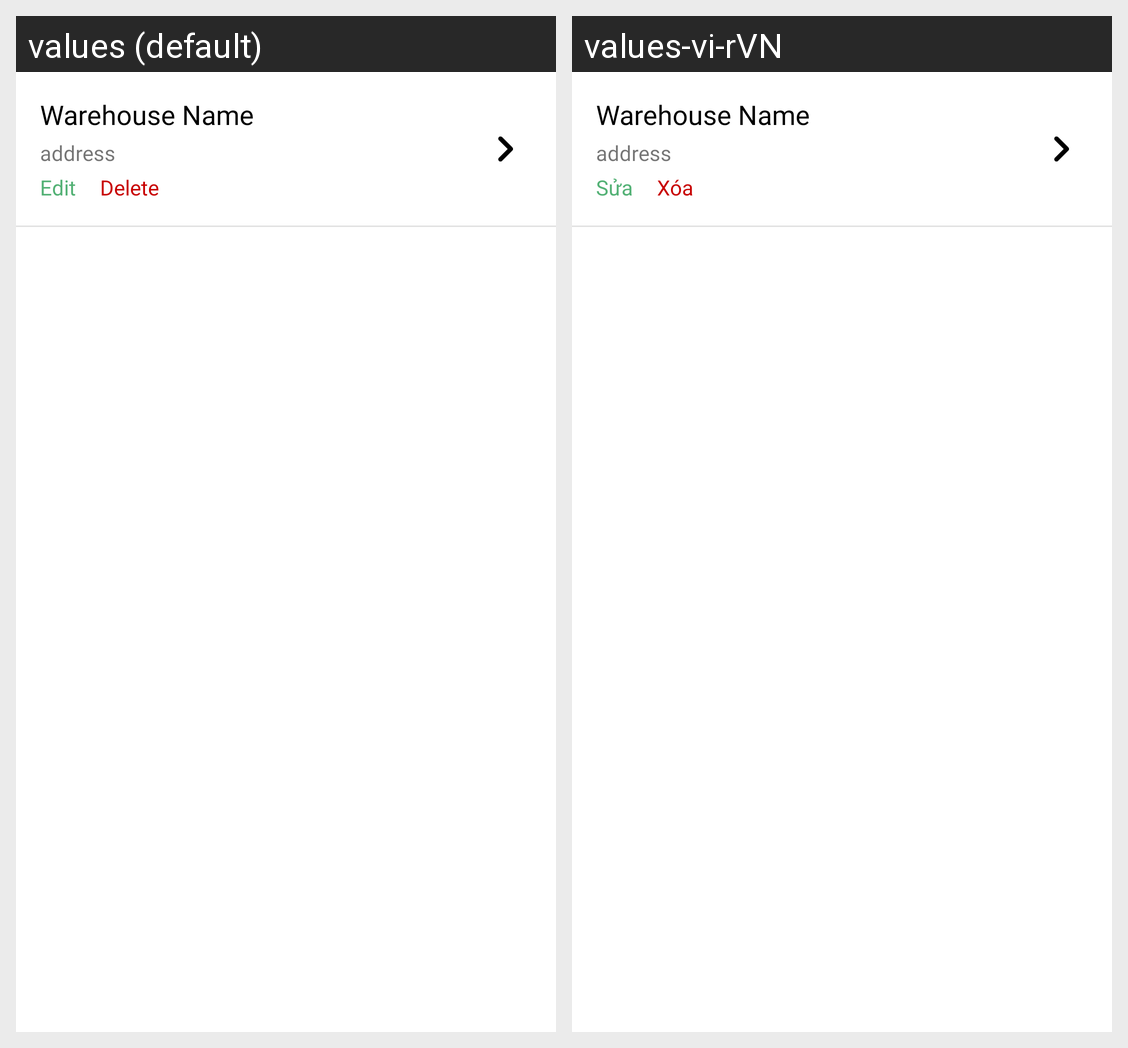

The Android screen above is rendered under two locales of the same app. Produce the string resources it draws, with the default and per-locale values.
Android screen res/layout/warehouse_item.xml rendered under 2 locales, left to right: values (default), values-vi-rVN. Device: Nexus 5 (rendered at 1080×1920; each locale shown at half size, 540×960, under a caption strip naming it); theme Theme.FarmersMarket.
Strings drawn on this screen, with the default value and each locale's value (text and hints the layout hard-codes, and strings that could not be matched under every locale, appear in the picture but are not listed):

title_edit
  values: Edit
  values-vi-rVN: Sửa

title_delete
  values: Delete
  values-vi-rVN: Xóa
